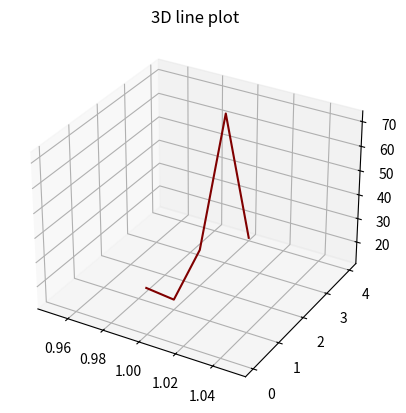

Source code (Python):
from mpl_toolkits import mplot3d
import numpy as np
import matplotlib.pyplot as plt

fig = plt.figure()
ax = plt.axes(projection='3d')
z = np.array([30,15,26,73,12])
x = np.array([1,1,1,1,1])
y = np.array([0,1,2,3,4])

print(z)

ax.plot3D(x, y, z, 'maroon')
ax.set_title('3D line plot')
plt.show()